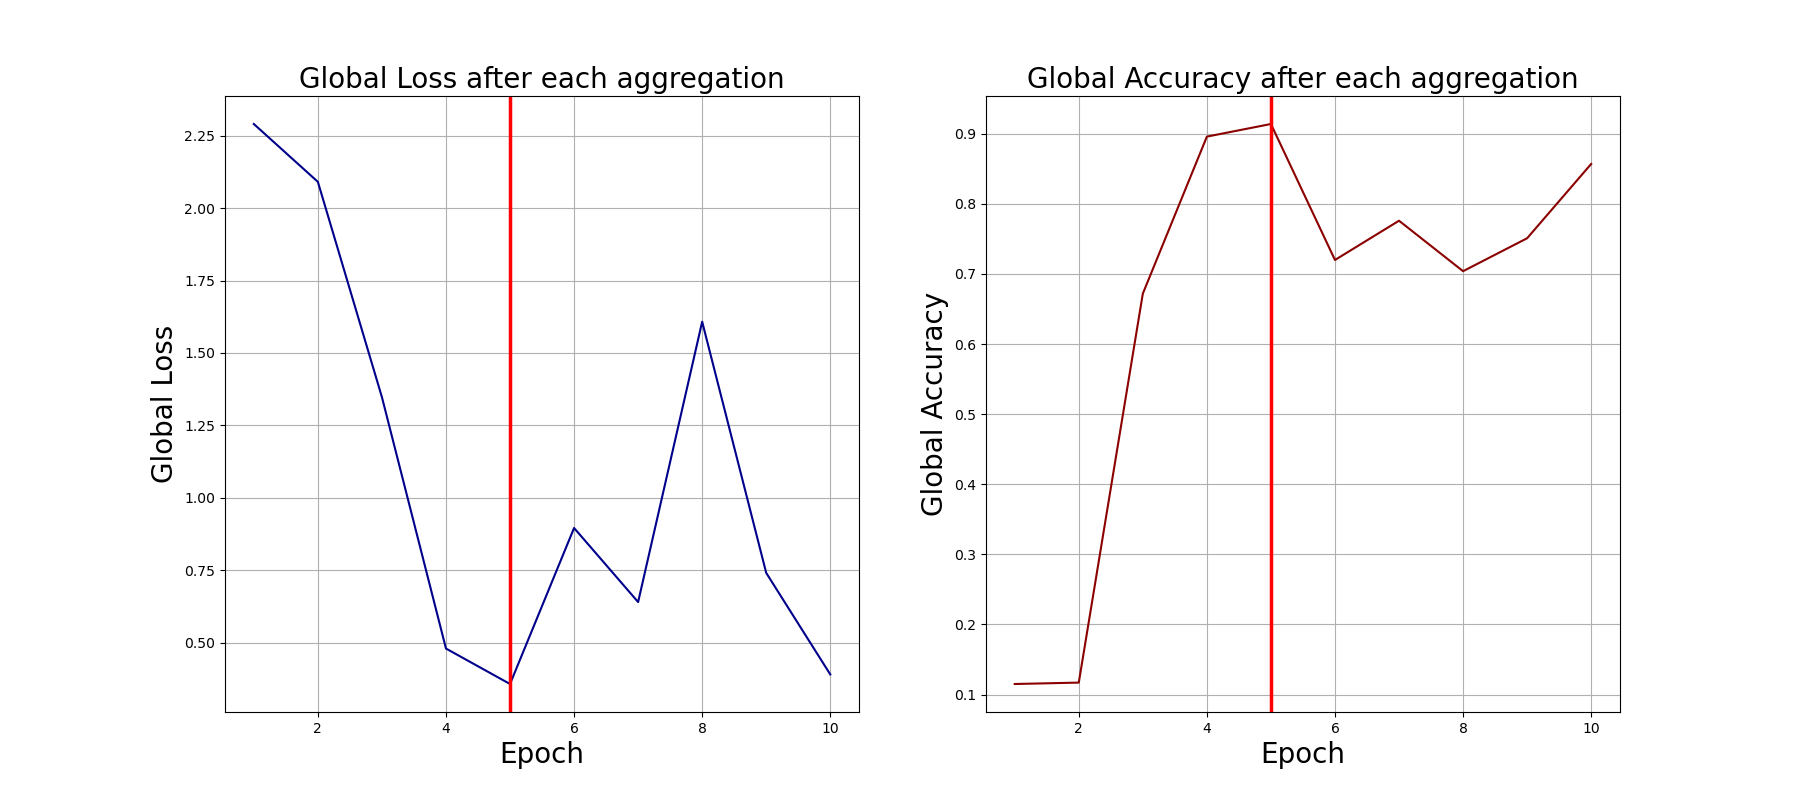

Data behind this chart, as committed beside it:
0, 2.290337085723877, 0.115
1, 2.091, 0.117
2, 1.347, 0.672
3, 0.4796, 0.896
4, 0.3571, 0.914
5, 0.8957, 0.72
6, 0.64, 0.776
7, 1.608, 0.704
8, 0.7406, 0.751
9, 0.3902, 0.857
